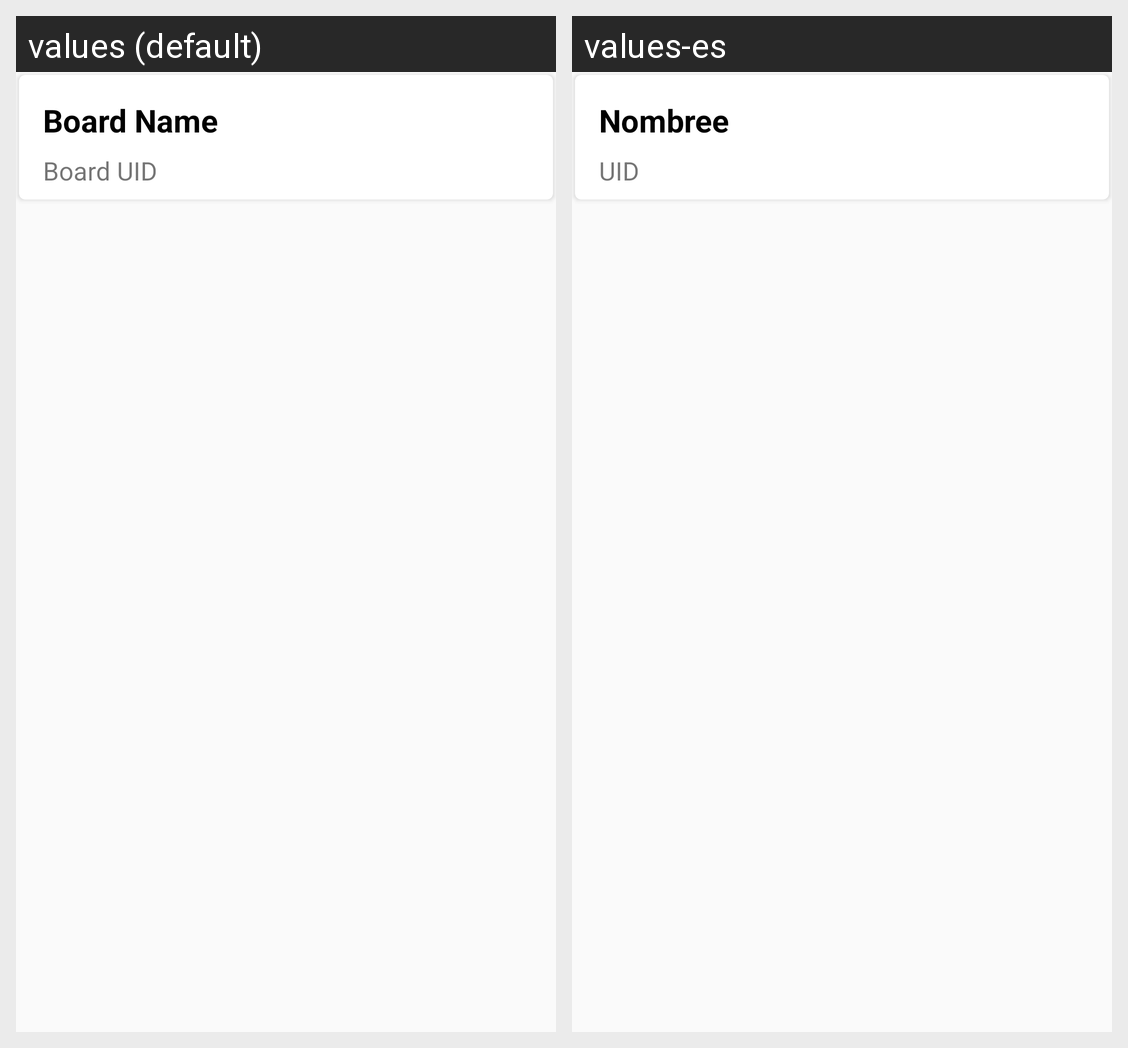

The same Android screen rendered under two of its app's locales, left to right. List the strings drawn on it with the default value and each locale's translation.
Android screen res/layout/board_item.xml rendered under 2 locales, left to right: values (default), values-es. Device: Nexus 5 (rendered at 1080×1920; each locale shown at half size, 540×960, under a caption strip naming it); theme AppTheme.
Strings drawn on this screen, with the default value and each locale's value (text and hints the layout hard-codes, and strings that could not be matched under every locale, appear in the picture but are not listed):

board_name
  values: Board Name
  values-es: Nombree

board_uid
  values: Board UID
  values-es: UID
